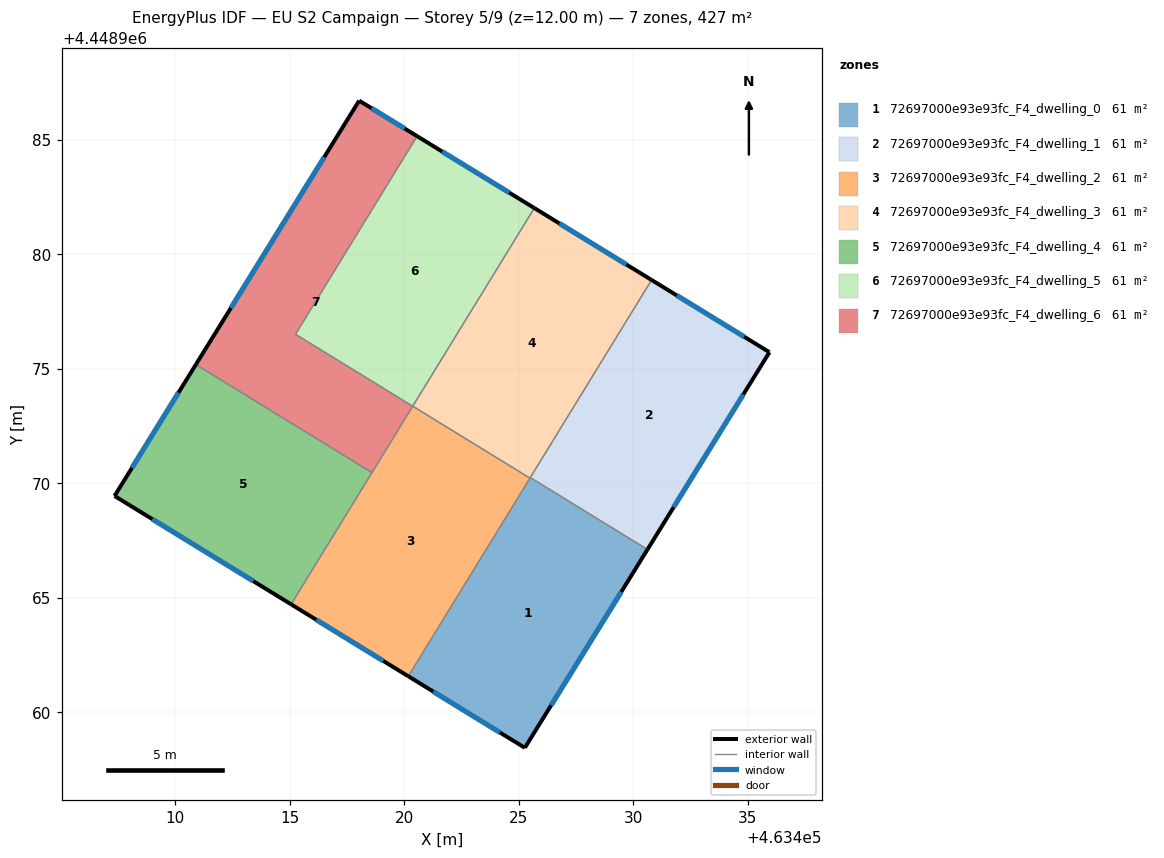
=== STOREY PLAN SPEC (per zone: floor XY polygon, exterior-wall plan segments, windows/doors) ===
zone 1: 72697000e93e93fc_F4_dwelling_0  (61.0 m²)
  floor: (463430.62, 4448967.11) (463425.27, 4448958.45) (463420.18, 4448961.57) (463425.51, 4448970.25)
  exterior wall: (463425.27, 4448958.45) – (463430.62, 4448967.11)  [10.2 m]
    window: (463426.41, 4448960.30) – (463429.48, 4448965.25)  [10.0 m²]
  exterior wall: (463420.18, 4448961.57) – (463425.27, 4448958.45)  [6.0 m]
    window: (463421.27, 4448960.90) – (463424.18, 4448959.12)  [5.9 m²]
  interior walls: 3
zone 2: 72697000e93e93fc_F4_dwelling_1  (61.0 m²)
  floor: (463435.95, 4448975.72) (463430.62, 4448967.11) (463425.51, 4448970.25) (463430.80, 4448978.88)
  exterior wall: (463430.62, 4448967.11) – (463435.95, 4448975.72)  [10.1 m]
    window: (463431.76, 4448968.96) – (463434.81, 4448973.88)  [9.9 m²]
  exterior wall: (463435.95, 4448975.72) – (463430.80, 4448978.88)  [6.0 m]
    window: (463434.85, 4448976.40) – (463431.90, 4448978.20)  [5.9 m²]
  interior walls: 2
zone 3: 72697000e93e93fc_F4_dwelling_2  (61.0 m²)
  floor: (463425.49, 4448970.23) (463420.18, 4448961.57) (463415.06, 4448964.71) (463420.37, 4448973.37)
  exterior wall: (463415.06, 4448964.71) – (463420.18, 4448961.57)  [6.0 m]
    window: (463416.16, 4448964.04) – (463419.08, 4448962.25)  [5.9 m²]
  interior walls: 4
zone 4: 72697000e93e93fc_F4_dwelling_3  (61.0 m²)
  floor: (463430.80, 4448978.88) (463425.49, 4448970.23) (463420.37, 4448973.37) (463425.68, 4448982.02)
  exterior wall: (463430.80, 4448978.88) – (463425.68, 4448982.02)  [6.0 m]
    window: (463429.71, 4448979.55) – (463426.78, 4448981.35)  [5.9 m²]
  interior walls: 4
zone 5: 72697000e93e93fc_F4_dwelling_4  (61.0 m²)
  floor: (463418.59, 4448970.47) (463415.06, 4448964.71) (463407.35, 4448969.45) (463410.90, 4448975.19)
  exterior wall: (463410.90, 4448975.19) – (463407.35, 4448969.45)  [6.7 m]
    window: (463410.14, 4448973.96) – (463408.11, 4448970.68)  [6.6 m²]
  exterior wall: (463407.35, 4448969.45) – (463415.06, 4448964.71)  [9.0 m]
    window: (463409.00, 4448968.43) – (463413.41, 4448965.73)  [8.9 m²]
  interior walls: 2
zone 6: 72697000e93e93fc_F4_dwelling_5  (61.0 m²)
  floor: (463425.68, 4448982.02) (463420.37, 4448973.37) (463415.25, 4448976.51) (463420.56, 4448985.16)
  exterior wall: (463425.68, 4448982.02) – (463420.56, 4448985.16)  [6.0 m]
    window: (463424.59, 4448982.69) – (463421.66, 4448984.49)  [5.9 m²]
  interior walls: 3
zone 7: 72697000e93e93fc_F4_dwelling_6  (61.0 m²)
  floor: (463420.56, 4448985.16) (463415.25, 4448976.51) (463420.37, 4448973.37) (463418.59, 4448970.47) (463410.90, 4448975.19) (463418.03, 4448986.71)
  exterior wall: (463418.03, 4448986.71) – (463410.90, 4448975.19)  [13.6 m]
    window: (463416.50, 4448984.24) – (463412.43, 4448977.66)  [13.3 m²]
  exterior wall: (463420.56, 4448985.16) – (463418.03, 4448986.71)  [3.0 m]
    window: (463420.02, 4448985.49) – (463418.57, 4448986.38)  [2.9 m²]
  interior walls: 4

=== DERIVED (storey summary) ===
Building: EU S2 Campaign
Storey: 5 of 9  (floor level z = 12.00 m)
Storey gross floor area: 426.8 m²
Zones on this storey: 7
  - 72697000e93e93fc_F4_dwelling_0: floor 61.0 m²; exterior wall 16.2 m (48.5 m²); 2 window(s) 15.8 m²; WWR 32.7%
  - 72697000e93e93fc_F4_dwelling_1: floor 61.0 m²; exterior wall 16.2 m (48.5 m²); 2 window(s) 15.8 m²; WWR 32.7%
  - 72697000e93e93fc_F4_dwelling_2: floor 61.0 m²; exterior wall 6.0 m (18.0 m²); 1 window(s) 5.9 m²; WWR 32.7%
  - 72697000e93e93fc_F4_dwelling_3: floor 61.0 m²; exterior wall 6.0 m (18.0 m²); 1 window(s) 5.9 m²; WWR 32.7%
  - 72697000e93e93fc_F4_dwelling_4: floor 61.0 m²; exterior wall 15.8 m (47.4 m²); 2 window(s) 15.5 m²; WWR 32.7%
  - 72697000e93e93fc_F4_dwelling_5: floor 61.0 m²; exterior wall 6.0 m (18.0 m²); 1 window(s) 5.9 m²; WWR 32.7%
  - 72697000e93e93fc_F4_dwelling_6: floor 61.0 m²; exterior wall 16.5 m (49.6 m²); 2 window(s) 16.2 m²; WWR 32.7%
Zone adjacency (shared interzone walls):
  - 72697000e93e93fc_F4_dwelling_0 ↔ 72697000e93e93fc_F4_dwelling_1
  - 72697000e93e93fc_F4_dwelling_0 ↔ 72697000e93e93fc_F4_dwelling_2
  - 72697000e93e93fc_F4_dwelling_0 ↔ 72697000e93e93fc_F4_dwelling_3
  - 72697000e93e93fc_F4_dwelling_1 ↔ 72697000e93e93fc_F4_dwelling_3
  - 72697000e93e93fc_F4_dwelling_2 ↔ 72697000e93e93fc_F4_dwelling_3
  - 72697000e93e93fc_F4_dwelling_2 ↔ 72697000e93e93fc_F4_dwelling_4
  - 72697000e93e93fc_F4_dwelling_2 ↔ 72697000e93e93fc_F4_dwelling_6
  - 72697000e93e93fc_F4_dwelling_3 ↔ 72697000e93e93fc_F4_dwelling_5
  - 72697000e93e93fc_F4_dwelling_4 ↔ 72697000e93e93fc_F4_dwelling_6
  - 72697000e93e93fc_F4_dwelling_5 ↔ 72697000e93e93fc_F4_dwelling_6